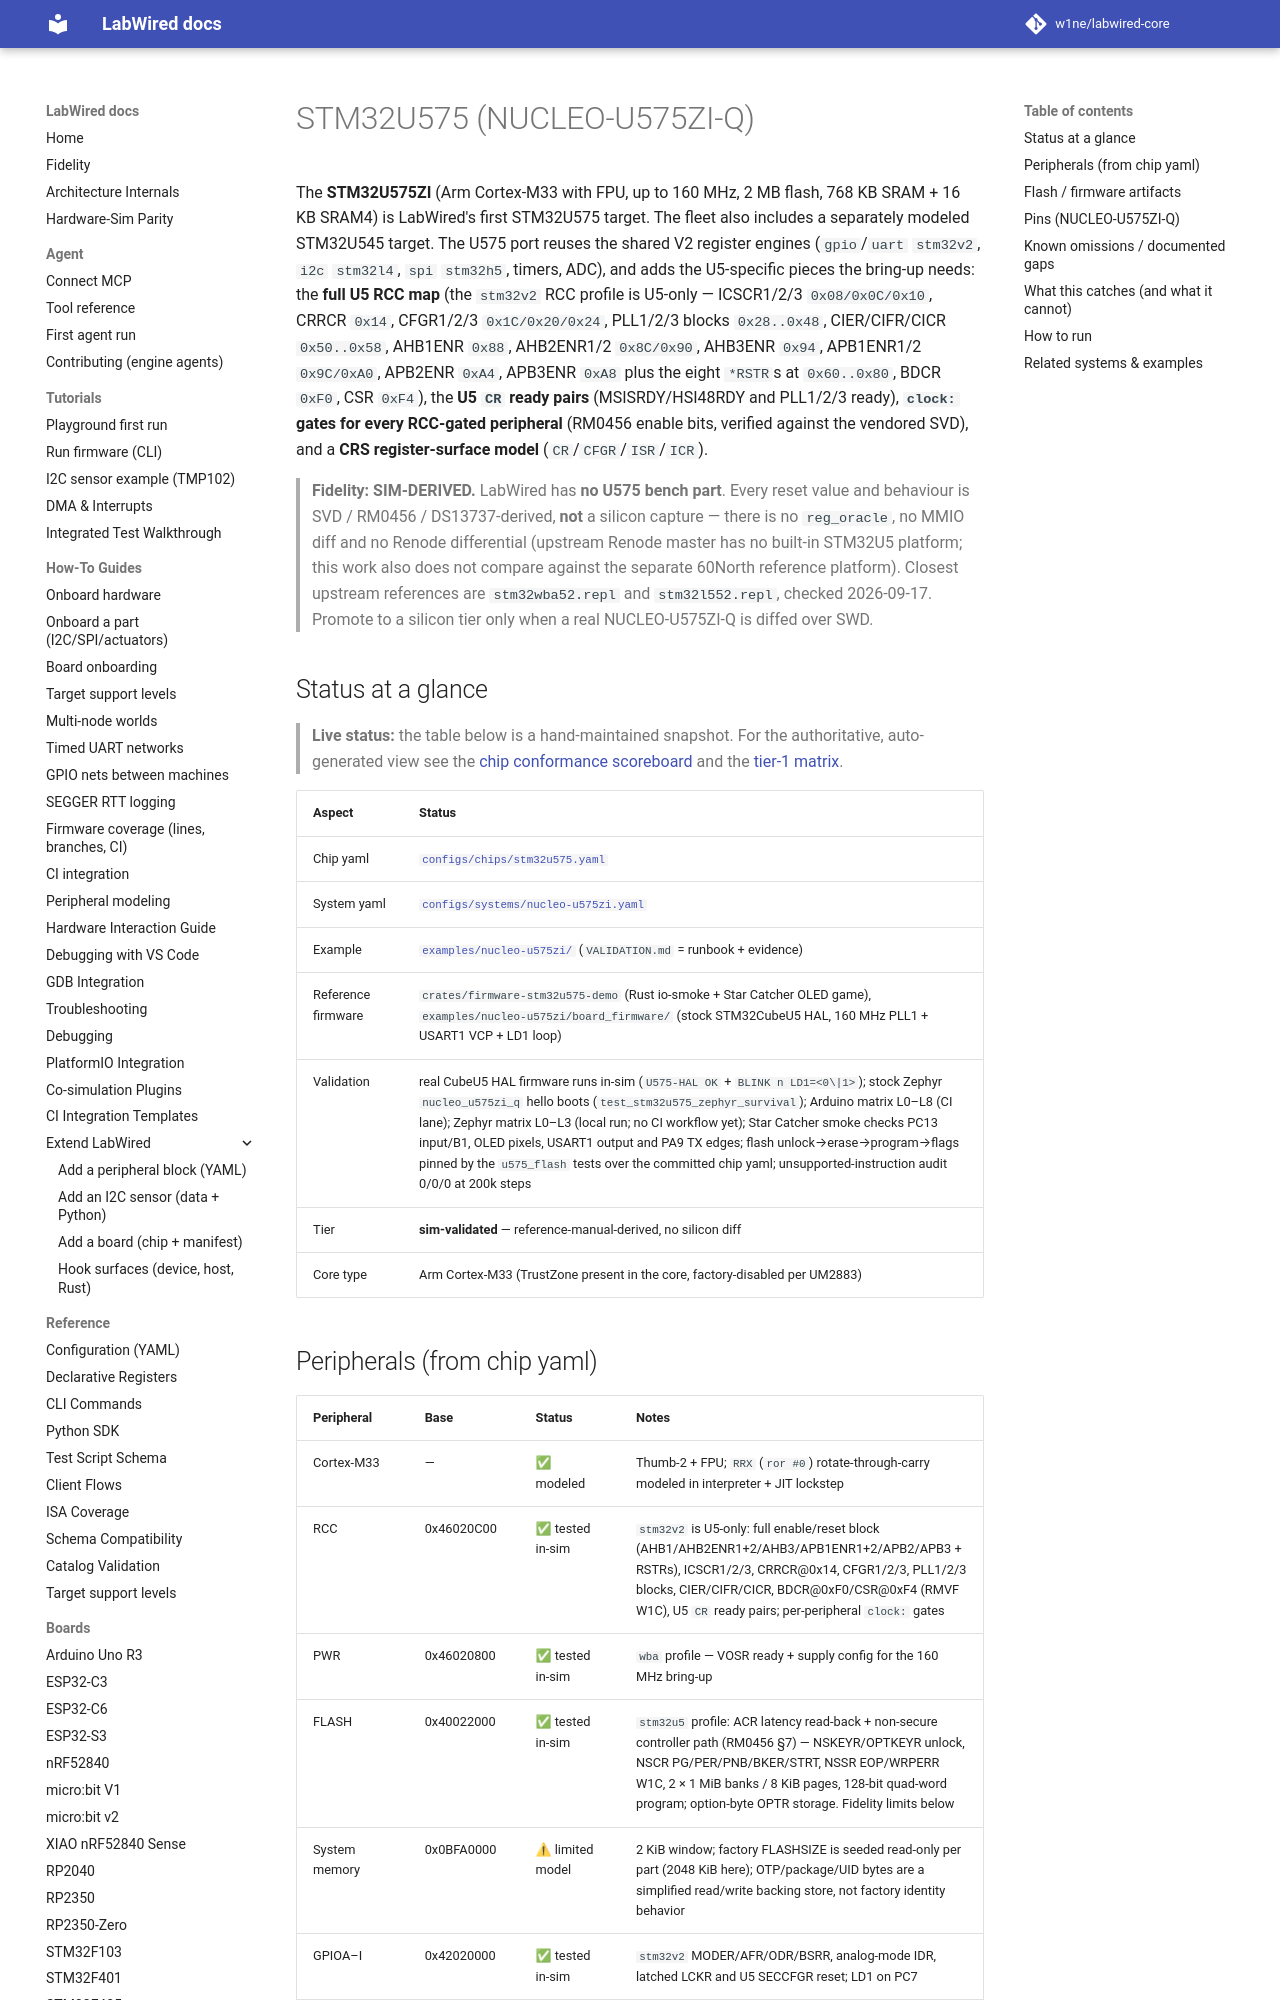

repository: w1ne/labwired-core · page: boards/stm32u575/index.html · generator: mkdocs

# STM32U575 (NUCLEO-U575ZI-Q)

The **STM32U575ZI** (Arm Cortex-M33 with FPU, up to 160 MHz, 2 MB flash,
768 KB SRAM + 16 KB SRAM4) is LabWired's first STM32U575 target. The fleet
also includes a separately modeled STM32U545 target. The U575 port reuses the shared V2 register engines
(`gpio`/`uart` `stm32v2`, `i2c` `stm32l4`, `spi` `stm32h5`, timers,
ADC), and adds the U5-specific pieces the bring-up needs: the **full U5 RCC
map** (the `stm32v2` RCC profile is U5-only — ICSCR1/2/3 `0x08/0x0C/0x10`,
CRRCR `0x14`, CFGR1/2/3 `0x1C/0x20/0x24`, PLL1/2/3 blocks
`0x28..0x48`, CIER/CIFR/CICR `0x50..0x58`, AHB1ENR `0x88`, AHB2ENR1/2
`0x8C/0x90`, AHB3ENR `0x94`, APB1ENR1/2 `0x9C/0xA0`, APB2ENR `0xA4`,
APB3ENR `0xA8` plus the eight `*RSTR`s at `0x60..0x80`, BDCR `0xF0`,
CSR `0xF4`), the **U5 `CR` ready pairs** (MSISRDY/HSI48RDY and PLL1/2/3
ready), **`clock:` gates for every RCC-gated peripheral** (RM0456 enable
bits, verified against the vendored SVD), and a **CRS register-surface
model** (`CR`/`CFGR`/`ISR`/`ICR`).

> **Fidelity: SIM-DERIVED.** LabWired has **no U575 bench part**. Every reset
> value and behaviour is SVD / RM0456 / DS13737-derived, **not** a silicon
> capture — there is no `reg_oracle`, no MMIO diff and no Renode differential
> (upstream Renode master has no built-in STM32U5 platform; this work also does
> not compare against the separate 60North reference platform). Closest upstream
> references are `stm32wba52.repl` and `stm32l552.repl`, checked 2026-09-17. Promote to a
> silicon tier only when a real NUCLEO-U575ZI-Q is diffed over SWD.

## Status at a glance

> **Live status:** the table below is a hand-maintained snapshot. For the
> authoritative, auto-generated view see the
> [chip conformance scoreboard](../coverage/chip-conformance.md) and the
> [tier-1 matrix](../coverage/tier1-scoreboard.md).

| Aspect             | Status                                                                                          |
|--------------------|-------------------------------------------------------------------------------------------------|
| Chip yaml          | [`configs/chips/stm32u575.yaml`](../../configs/chips/stm32u575.yaml)                            |
| System yaml        | [`configs/systems/nucleo-u575zi.yaml`](../../configs/systems/nucleo-u575zi.yaml)                |
| Example            | [`examples/nucleo-u575zi/`](../../examples/nucleo-u575zi/) (`VALIDATION.md` = runbook + evidence) |
| Reference firmware | `crates/firmware-stm32u575-demo` (Rust io-smoke + Star Catcher OLED game), `examples/nucleo-u575zi/board_firmware/` (stock STM32CubeU5 HAL, 160 MHz PLL1 + USART1 VCP + LD1 loop) |
| Validation         | real CubeU5 HAL firmware runs in-sim (`U575-HAL OK` + `BLINK n LD1=<0\|1>`); stock Zephyr `nucleo_u575zi_q` hello boots (`test_stm32u575_zephyr_survival`); Arduino matrix L0–L8 (CI lane); Zephyr matrix L0–L3 (local run; no CI workflow yet); Star Catcher smoke checks PC13 input/B1, OLED pixels, USART1 output and PA9 TX edges; flash unlock→erase→program→flags pinned by the `u575_flash` tests over the committed chip yaml; unsupported-instruction audit 0/0/0 at 200k steps |
| Tier               | **sim-validated** — reference-manual-derived, no silicon diff                                    |
| Core type          | Arm Cortex-M33 (TrustZone present in the core, factory-disabled per UM2883)                      |
